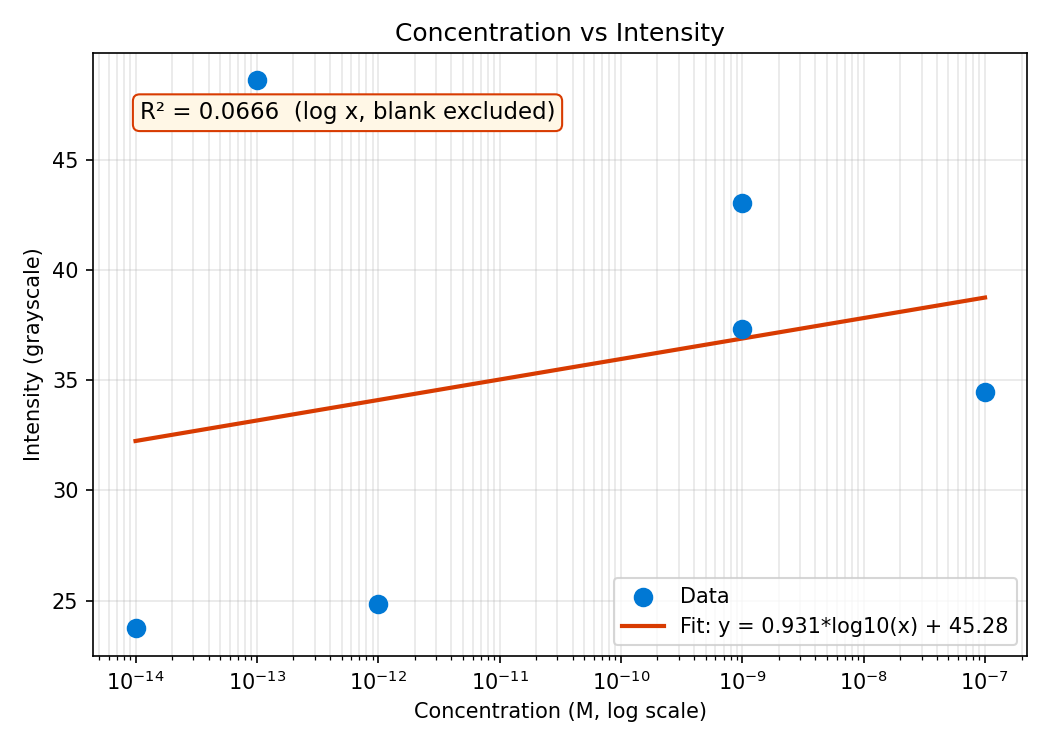

The file beside this chart, header and first rows:
Time (s), Sample 1, Sample 2, Sample 3, Sample 4, Sample 5, Sample 6
De-glint: OFF, , , , , , 
WARNING: recording <= 10s - stats comput…, , , , , , 
Mean (t>10s), 48.63, 34.49, 43.06, 37.35, 24.84, 23.74
Std Dev (t>10s), 0.0, 0.0, 0.0, 0.0, 0.0, 0.0
CV (%) (t>10s), 0.0, 0.0, 0.0, 0.0, 0.0, 0.0
Max (t>10s), 48.63, 34.49, 43.06, 37.35, 24.84, 23.74
Min (t>10s), 48.63, 34.49, 43.06, 37.35, 24.84, 23.74
0, 48.63, 34.49, 43.06, 37.35, 24.84, 23.74
1, 48.63, 34.49, 43.06, 37.35, 24.84, 23.74
2, 48.63, 34.49, 43.06, 37.35, 24.84, 23.74
3, 48.63, 34.49, 43.06, 37.35, 24.84, 23.74
